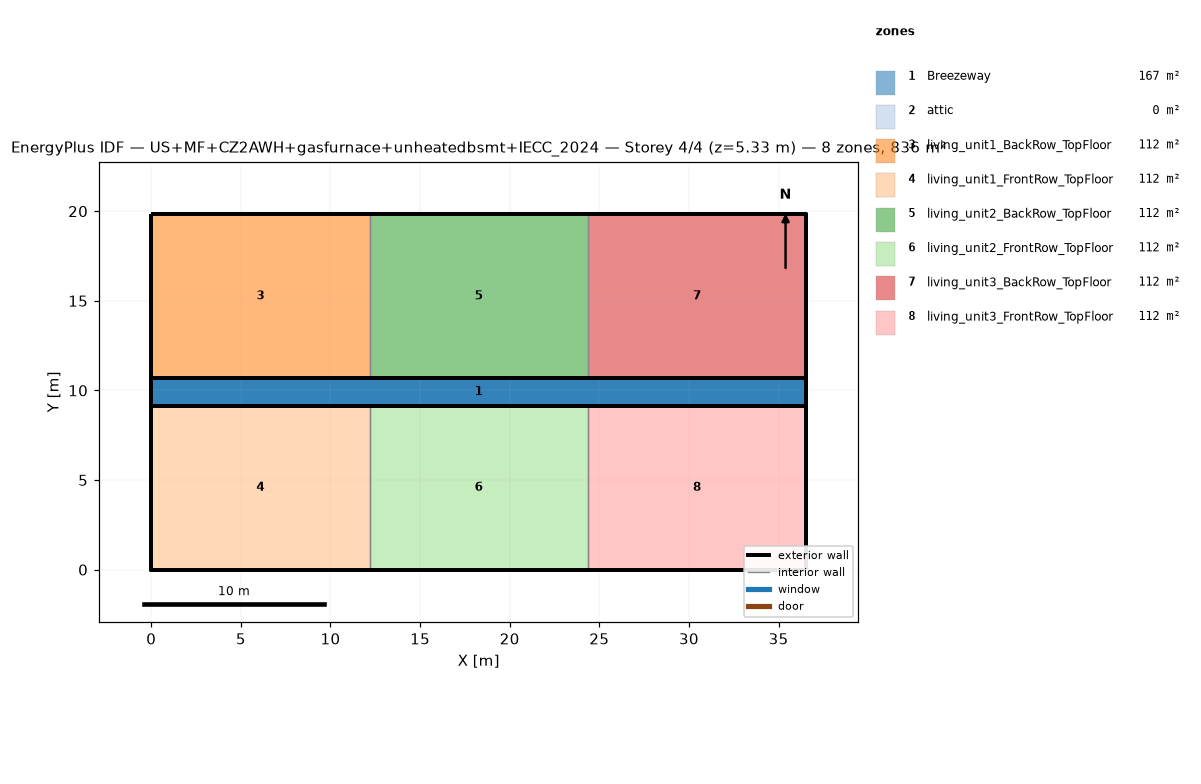
=== STOREY PLAN SPEC (per zone: floor XY polygon, exterior-wall plan segments, windows/doors) ===
zone 1: Breezeway  (167.0 m²)
  floor: (36.54, 9.16) (0.00, 9.16) (0.00, 10.68) (36.54, 10.68)
  floor: (36.54, 9.16) (0.00, 9.16) (0.00, 10.68) (36.54, 10.68)
  floor: (36.54, 9.16) (0.00, 9.16) (0.00, 10.68) (36.54, 10.68)
zone 2: attic  (0.0 m²)
  exterior wall: (36.54, 0.00) – (36.54, 19.84) – (36.54, 9.92)  [29.8 m]
  exterior wall: (0.00, 19.84) – (0.00, 0.00) – (0.00, 9.92)  [29.8 m]
zone 3: living_unit1_BackRow_TopFloor  (111.5 m²)
  floor: (12.18, 10.68) (0.00, 10.68) (0.00, 19.84) (12.18, 19.84)
  exterior wall: (12.18, 19.84) – (0.00, 19.84)  [12.2 m]
  exterior wall: (0.00, 19.84) – (0.00, 10.68)  [9.2 m]
  exterior wall: (0.00, 10.68) – (12.18, 10.68)  [12.2 m]
  interior walls: 1
zone 4: living_unit1_FrontRow_TopFloor  (111.5 m²)
  floor: (12.18, 0.00) (0.00, 0.00) (0.00, 9.16) (12.18, 9.16)
  exterior wall: (0.00, 0.00) – (12.18, 0.00)  [12.2 m]
  exterior wall: (0.00, 9.16) – (0.00, 0.00)  [9.2 m]
  exterior wall: (12.18, 9.16) – (0.00, 9.16)  [12.2 m]
  interior walls: 1
zone 5: living_unit2_BackRow_TopFloor  (111.5 m²)
  floor: (24.36, 10.68) (12.18, 10.68) (12.18, 19.84) (24.36, 19.84)
  exterior wall: (12.18, 10.68) – (24.36, 10.68)  [12.2 m]
  exterior wall: (24.36, 19.84) – (12.18, 19.84)  [12.2 m]
  interior walls: 2
zone 6: living_unit2_FrontRow_TopFloor  (111.5 m²)
  floor: (24.36, 0.00) (12.18, 0.00) (12.18, 9.16) (24.36, 9.16)
  exterior wall: (12.18, 0.00) – (24.36, 0.00)  [12.2 m]
  exterior wall: (24.36, 9.16) – (12.18, 9.16)  [12.2 m]
  interior walls: 2
zone 7: living_unit3_BackRow_TopFloor  (111.5 m²)
  floor: (36.54, 10.68) (24.36, 10.68) (24.36, 19.84) (36.54, 19.84)
  exterior wall: (36.54, 10.68) – (36.54, 19.84)  [9.2 m]
  exterior wall: (36.54, 19.84) – (24.36, 19.84)  [12.2 m]
  exterior wall: (24.36, 10.68) – (36.54, 10.68)  [12.2 m]
  interior walls: 1
zone 8: living_unit3_FrontRow_TopFloor  (111.5 m²)
  floor: (36.54, 0.00) (24.36, 0.00) (24.36, 9.16) (36.54, 9.16)
  exterior wall: (24.36, 0.00) – (36.54, 0.00)  [12.2 m]
  exterior wall: (36.54, 0.00) – (36.54, 9.16)  [9.2 m]
  exterior wall: (36.54, 9.16) – (24.36, 9.16)  [12.2 m]
  interior walls: 1

=== DERIVED (storey summary) ===
Building: US+MF+CZ2AWH+gasfurnace+unheatedbsmt+IECC_2024
Storey: 4 of 4  (floor level z = 5.33 m)
Storey gross floor area: 836.2 m²
Zones on this storey: 8
  - Breezeway: floor 167.0 m²
  - attic: floor 0.0 m²; exterior wall 59.5 m (81.9 m²); WWR 0.0%
  - living_unit1_BackRow_TopFloor: floor 111.5 m²; exterior wall 33.5 m (86.9 m²); WWR 0.0%
  - living_unit1_FrontRow_TopFloor: floor 111.5 m²; exterior wall 33.5 m (86.9 m²); WWR 0.0%
  - living_unit2_BackRow_TopFloor: floor 111.5 m²; exterior wall 24.4 m (63.1 m²); WWR 0.0%
  - living_unit2_FrontRow_TopFloor: floor 111.5 m²; exterior wall 24.4 m (63.1 m²); WWR 0.0%
  - living_unit3_BackRow_TopFloor: floor 111.5 m²; exterior wall 33.5 m (86.9 m²); WWR 0.0%
  - living_unit3_FrontRow_TopFloor: floor 111.5 m²; exterior wall 33.5 m (86.9 m²); WWR 0.0%
Zone adjacency (shared interzone walls):
  - living_unit1_BackRow_TopFloor ↔ living_unit2_BackRow_TopFloor
  - living_unit1_FrontRow_TopFloor ↔ living_unit2_FrontRow_TopFloor
  - living_unit2_BackRow_TopFloor ↔ living_unit3_BackRow_TopFloor
  - living_unit2_FrontRow_TopFloor ↔ living_unit3_FrontRow_TopFloor